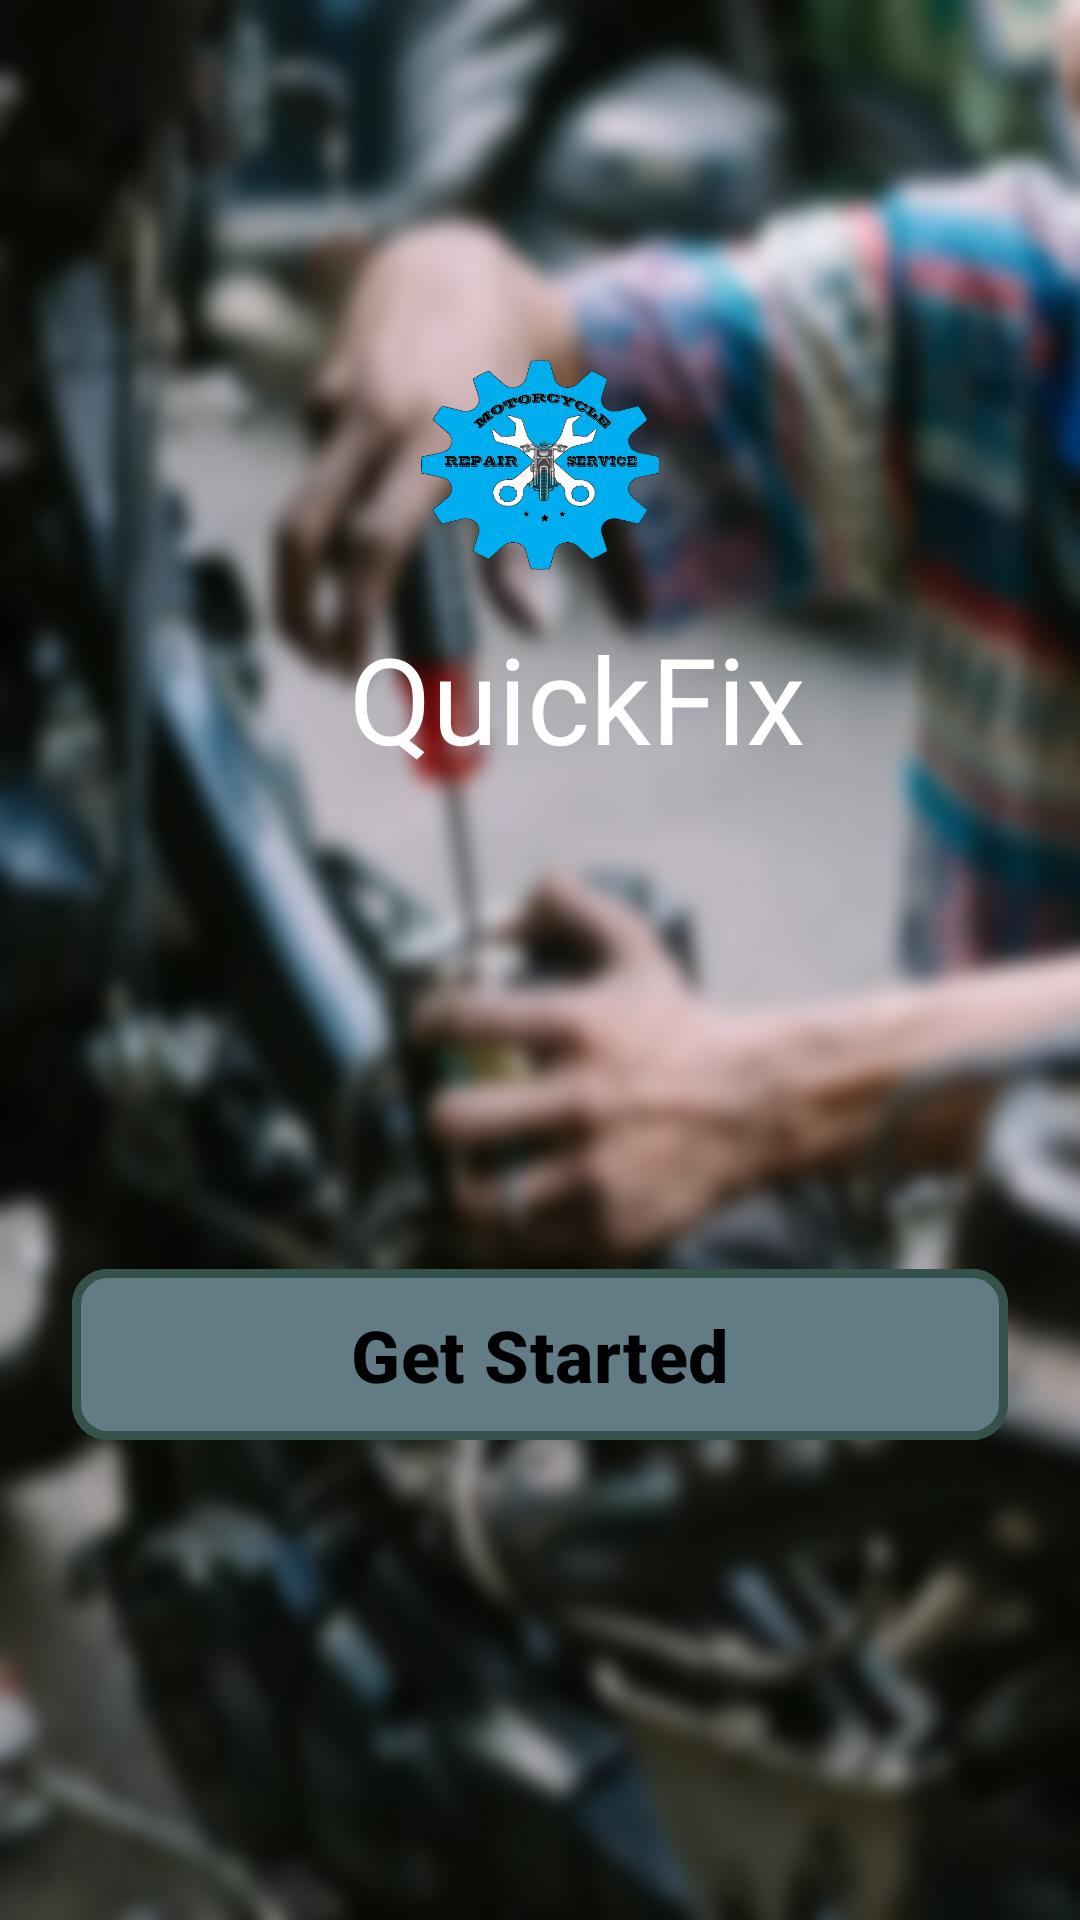

The Android layout XML behind this screen, and the referenced resources:
<!-- AndroidManifest.xml: application theme Theme.QuickFixApp -->
<!-- res/layout/activity_landing_page.xml -->
<?xml version="1.0" encoding="utf-8"?>
<androidx.constraintlayout.widget.ConstraintLayout xmlns:android="http://schemas.android.com/apk/res/android"
    xmlns:app="http://schemas.android.com/apk/res-auto"
    xmlns:tools="http://schemas.android.com/tools"
    android:id="@+id/main"
    android:layout_width="match_parent"
    android:layout_height="match_parent"
    tools:context=".LandingPage"
    android:background="@drawable/bg4">

    
    

    <TextView
        android:id="@+id/textView"
        android:layout_width="0dp"
        android:layout_height="56dp"
        android:layout_marginStart="24dp"
        android:layout_marginTop="16dp"
        android:layout_marginEnd="24dp"
        android:fontFamily="@font/bagel_fat_one"
        android:paddingStart="25dp"
        android:paddingTop="0dp"
        android:text="QuickFix"
        android:textAlignment="center"
        android:textColor="#FFFFFF"
        android:textSize="40dp"
        app:layout_constraintBottom_toBottomOf="parent"
        app:layout_constraintEnd_toEndOf="parent"
        app:layout_constraintStart_toStartOf="parent"
        app:layout_constraintTop_toBottomOf="@+id/imageView2"
        app:layout_constraintVertical_bias="0.0" />

    <ImageView
        android:id="@+id/imageView2"
        android:layout_width="0dp"
        android:layout_height="0dp"
        android:layout_marginBottom="450dp"
        android:layout_marginTop="120dp"
        android:layout_marginEnd="120dp"
        android:layout_marginStart="120dp"
        app:layout_constraintBottom_toBottomOf="parent"
        app:layout_constraintEnd_toEndOf="parent"
        app:layout_constraintHorizontal_bias="0.498"
        app:layout_constraintStart_toStartOf="parent"
        app:layout_constraintTop_toTopOf="parent"
        app:layout_constraintVertical_bias="0.156"
        app:srcCompat="@drawable/quickfix_logo" />

    <com.google.android.material.button.MaterialButton
        android:id="@+id/getStarted"
        android:layout_width="0dp"
        android:layout_height="65dp"
        android:layout_marginStart="24dp"
        android:layout_marginEnd="24dp"
        android:layout_marginBottom="0dp"
        android:text="Get Started"
        android:textAlignment="center"
        android:textColor="@color/black"
        android:textSize="24sp"
        android:textStyle="bold"
        app:backgroundTint="#627C85"
        app:cornerRadius="12dp"
        app:layout_constraintBottom_toBottomOf="parent"
        app:layout_constraintEnd_toEndOf="parent"
        app:layout_constraintHorizontal_bias="0.491"
        app:layout_constraintStart_toStartOf="parent"
        app:layout_constraintTop_toBottomOf="@+id/textView"
        app:layout_constraintVertical_bias="0.502"
        app:strokeColor="#35524A"
        app:strokeWidth="3dp"
        />

</androidx.constraintlayout.widget.ConstraintLayout>
<!-- resources referenced by this layout -->
<resources>
  <!-- drawable bg4: png bitmap (drawable, 451495 bytes) -->
  <!-- drawable quickfix_logo: png bitmap (drawable, 46936 bytes) -->
  <style name="Theme.QuickFixApp" parent="Base.Theme.QuickFixApp" />
  <style name="Base.Theme.QuickFixApp" parent="Theme.Material3.DayNight.NoActionBar">
          
          
      </style>
  <!-- not gathered from this repository: default colours our renderer supplied (Android Studio template values) -->
  <color name="black">#FF000000</color>
</resources>
